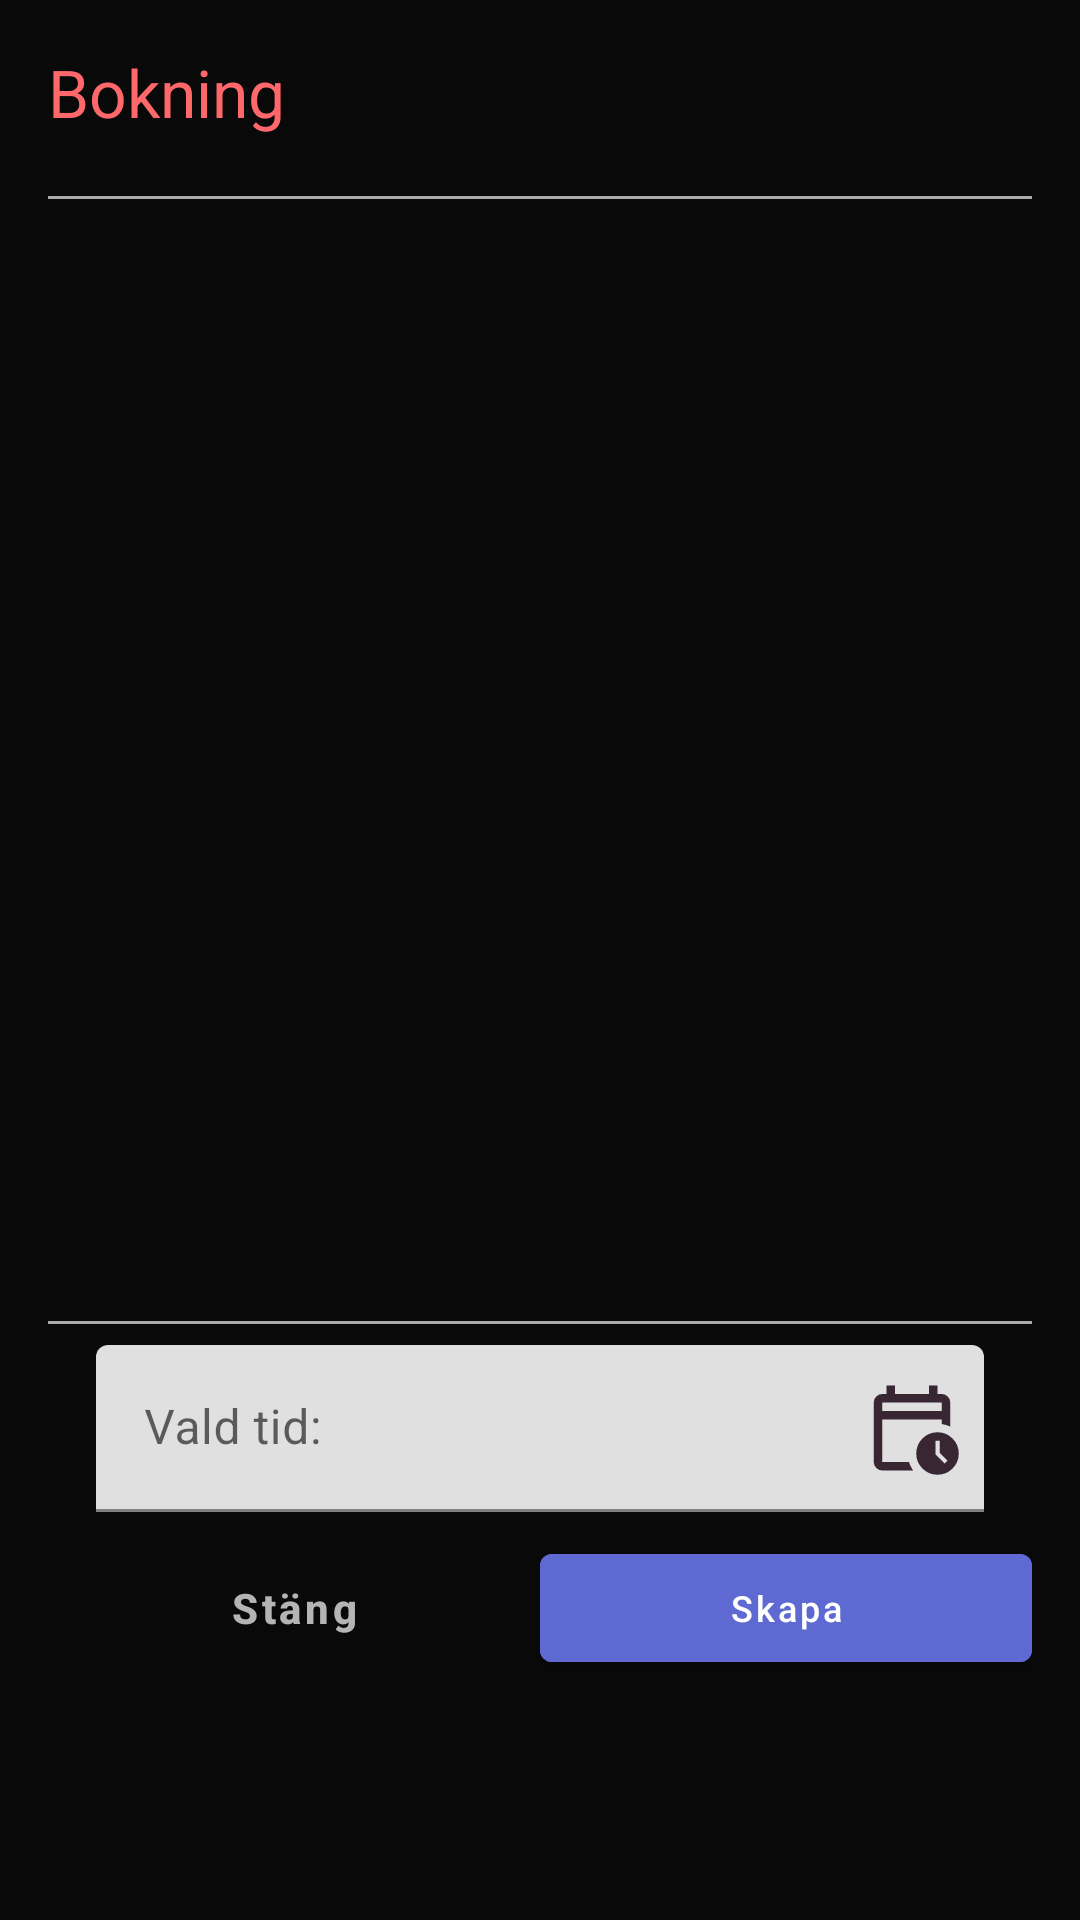

Android layout source for this screen:
<!-- AndroidManifest.xml: application theme Theme.Frontend_android -->
<!-- res/layout/fragment_edit_booking.xml -->
<androidx.constraintlayout.widget.ConstraintLayout
    android:id="@+id/message_form"
    android:layout_width="match_parent"
    android:layout_height="match_parent"
    android:orientation="vertical"
    android:padding="16dp"
    android:elevation="4dp"
    android:layout_marginTop="36dp"
    xmlns:android="http://schemas.android.com/apk/res/android"
    xmlns:app="http://schemas.android.com/apk/res-auto">


    <LinearLayout
        android:id="@+id/bookingHeader"
        android:layout_width="match_parent"
        android:layout_height="wrap_content"
        android:orientation="vertical"
        app:singleSelection="true"
        android:layout_marginBottom="16dp"
        app:layout_constraintTop_toTopOf="parent"
        app:layout_constraintStart_toStartOf="parent"
        app:layout_constraintEnd_toEndOf="parent">
    <TextView
        android:layout_width="wrap_content"
        android:layout_height="wrap_content"
        android:text="Bokning"
        android:textAlignment="center"
        android:layout_marginBottom="12dp"
        android:textColor="@color/theme_one_inactiveBtn"
        style="@style/TextAppearance.Material3.ActionBar.Title">
    </TextView>



    </LinearLayout>

    <com.google.android.material.divider.MaterialDivider
        android:layout_width="match_parent"
        android:layout_height="wrap_content"
        android:id="@+id/header_divider"
        android:layout_marginTop="8dp"
        android:layout_marginBottom="8dp"
        app:dividerThickness="1dp"
        app:dividerColor="@android:color/darker_gray"
        app:layout_constraintTop_toBottomOf="@id/bookingHeader"
        app:layout_constraintStart_toStartOf="parent"
        app:layout_constraintEnd_toEndOf="parent"/>



        <androidx.recyclerview.widget.RecyclerView
            android:id="@+id/messagesRecyclerView"
            android:layout_width="0dp"
            android:layout_height="0dp"
            app:layout_constraintTop_toBottomOf="@id/header_divider"
            app:layout_constraintBottom_toTopOf="@id/chatbox"
            app:layout_constraintStart_toStartOf="parent"
            app:layout_constraintEnd_toEndOf="parent"
            android:paddingBottom="180dp"
            android:padding="16dp"
            android:clipToPadding="false" />


    <LinearLayout
        android:id="@+id/chatbox"
        android:layout_width="match_parent"
        android:layout_height="wrap_content"
        android:orientation="horizontal"
        android:paddingBottom="8dp"
        android:paddingStart="16dp"
        android:paddingEnd="16dp"
        android:gravity="end"
        android:paddingTop="8dp"
        android:layout_marginBottom="88dp"
        app:layout_constraintTop_toBottomOf="@id/cheader_divider"
        app:layout_constraintStart_toStartOf="parent"
        app:layout_constraintEnd_toEndOf="parent">
        <com.google.android.material.textfield.TextInputLayout
            android:id="@+id/timeInputLayout"
            android:layout_width="match_parent"
            android:layout_height="wrap_content"
            android:hint="@string/c_time"
            app:endIconMode="custom"
            style="@style/Widget.MaterialComponents.TextInputLayout.FilledBox"
            app:endIconDrawable="@drawable/outline_calendar_clock_24"
            app:endIconTint="@color/theme_one_backdrop"
            app:layout_constraintTop_toBottomOf="@id/cheader_divider"
            app:layout_constraintStart_toStartOf="parent"
            app:layout_constraintEnd_toEndOf="parent">

            <com.google.android.material.textfield.TextInputEditText
                android:id="@+id/timeEditText"
                android:layout_width="match_parent"
                android:layout_height="wrap_content"
                android:focusable="false"
                android:clickable="true"/>
        </com.google.android.material.textfield.TextInputLayout>


    </LinearLayout>
    <com.google.android.material.divider.MaterialDivider
        android:id="@+id/cheader_divider"
        android:layout_width="0dp"
        android:layout_height="1dp"
        app:dividerThickness="1dp"
        app:dividerColor="@android:color/darker_gray"
        app:layout_constraintTop_toBottomOf="@id/messagesRecyclerView"
        app:layout_constraintStart_toStartOf="parent"
        app:layout_constraintEnd_toEndOf="parent"/>
    <com.google.android.material.button.MaterialButton
        android:id="@+id/close_btn"
        android:layout_width="0dp"
        android:layout_height="wrap_content"
        android:text="@string/close"
        android:textSize="14sp"
        android:padding="8dp"
        android:textStyle="bold"
        style="@style/Theme_Two_Button"
        android:backgroundTint="@android:color/transparent"
        android:textColor="@color/font_color_inactive"
        android:layout_marginBottom="64dp"
        app:layout_constraintTop_toBottomOf="@id/chatbox"
        app:layout_constraintBottom_toBottomOf="parent"
        app:layout_constraintStart_toStartOf="parent"
        app:layout_constraintEnd_toStartOf="@id/add_btn"/>

    <com.google.android.material.button.MaterialButton
        android:id="@+id/add_btn"
        android:layout_width="0dp"
        android:layout_height="wrap_content"
        android:text="@string/create_book"
        android:textSize="12sp"
        android:padding="8dp"
        android:layout_marginBottom="64dp"
        style="@style/CustomMaterialButton"

        app:layout_constraintTop_toBottomOf="@id/chatbox"
        app:layout_constraintBottom_toBottomOf="parent"
        app:layout_constraintStart_toEndOf="@id/close_btn"
        app:layout_constraintEnd_toEndOf="parent"/>

</androidx.constraintlayout.widget.ConstraintLayout>
<!-- resources referenced by this layout -->
<resources>
  <color name="font_color_inactive">#B4B4B5</color>
  <color name="theme_one_backdrop">#382633</color>
  <color name="theme_one_inactiveBtn">#FF686B</color>
  <string name="c_time">Vald tid:</string>
  <string name="close">Stäng</string>
  <string name="create_book">Skapa</string>
  <style name="CustomMaterialButton" parent="Widget.MaterialComponents.Button">
          <item name="android:layout_width">match_parent</item>
          <item name="android:layout_height">wrap_content</item>
          <item name="android:backgroundTint">#5E6AD2</item>
          <item name="android:textColor">@color/white</item>
          <item name="iconGravity">textTop</item>
          <item name="iconPadding">8dp</item>
          <item name="cornerRadius">4dp</item>
      </style>
  <style name="Theme_Two_Button" parent="Widget.MaterialComponents.Button.TextButton">
          <item name="android:layout_width">match_parent</item>
          <item name="android:layout_height">56dp</item>
          <item name="android:backgroundTint">@color/theme_one_inactiveBtn</item>
          <item name="android:textColor">@color/white</item>
          <item name="cornerRadius">5dp</item>
          <item name="iconGravity">textStart</item>
          <item name="iconPadding">0dp</item>
          <item name="android:padding">0dp</item>
          <item name="android:textAllCaps">false</item>
      </style>
  <style name="Theme.Frontend_android" parent="Theme.MaterialComponents.DayNight.DarkActionBar">
          
          <item name="colorPrimary">@color/purple_500</item>
          <item name="colorPrimaryVariant">@color/purple_700</item>
          <item name="colorOnPrimary">@color/white</item>
          
          <item name="colorSecondary">@color/teal_200</item>
          <item name="colorSecondaryVariant">@color/teal_700</item>
          <item name="colorOnSecondary">@color/black</item>
          
          <item name="android:statusBarColor">?attr/colorPrimaryVariant</item>
          
          <item name="materialButtonStyle">@style/Theme_Three_Button</item>
          <item name="android:windowBackground">#090909</item>
  
  
          <item name="editTextStyle">@style/CustomEditTextStyle</item>
      </style>
  <color name="white">#FFFFFFFF</color>
  <color name="purple_500">#FF6200EE</color>
  <color name="purple_700">#FF3700B3</color>
  <color name="teal_200">#FF03DAC5</color>
  <color name="teal_700">#FF018786</color>
  <color name="black">#FF000000</color>
  <style name="Theme_Three_Button" parent="Widget.MaterialComponents.Button.TextButton">
          <item name="android:layout_width">match_parent</item>
          <item name="android:layout_height">56dp</item>
          <item name="android:backgroundTint">#5E6AD2</item>
          <item name="android:textColor">@color/white</item>
          <item name="cornerRadius">5dp</item>
          <item name="iconGravity">textStart</item>
          <item name="iconPadding">0dp</item>
          <item name="android:padding">0dp</item>
          <item name="android:textAllCaps">false</item>
      </style>
  <style name="CustomEditTextStyle" parent="Widget.AppCompat.EditText">
          <item name="android:background">@drawable/edit_text_draw</item>
          <item name="android:padding">12dp</item>
          <item name="android:textColor">@color/font_color_active</item>
          <item name="android:textColorHint">@color/font_color_inactive</item>
      </style>
  <!-- drawable edit_text_draw (drawable) -->
  <?xml version="1.0" encoding="utf-8"?>
  <shape xmlns:android="http://schemas.android.com/apk/res/android">
      <solid android:color="@android:color/transparent" />
      <corners android:radius="12dp"/>
      <stroke android:width="1dp" android:color="@color/light_gray_1" />
  </shape>
  <color name="font_color_active">#353333</color>
  <color name="light_gray_1">#353333</color>
</resources>
